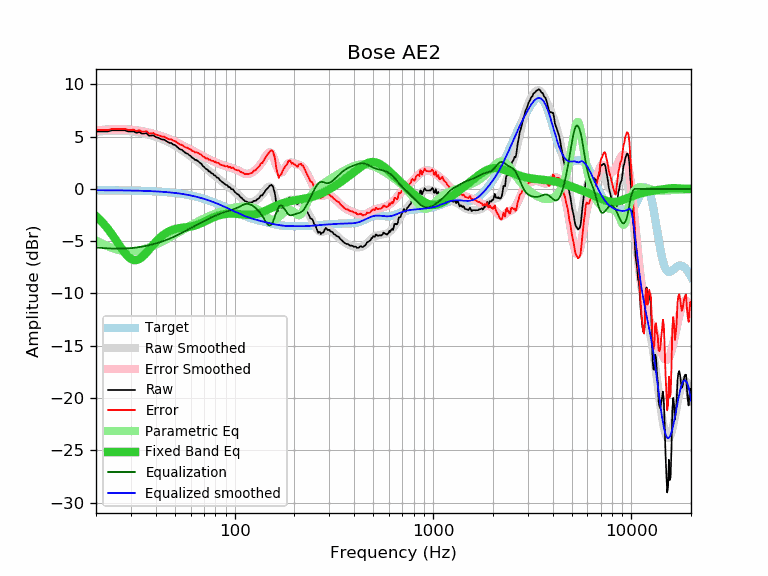

The file beside this chart, header and first rows:
frequency, raw, error, smoothed, error_smoothed, equalization, parametric_eq, equalized_raw, equalized_smoothed, target
20, 5.50, 5.62, 5.47, 5.59, -5.59, -2.60, -0.09, -0.12, -0.12
21, 5.50, 5.62, 5.50, 5.63, -5.63, -2.98, -0.13, -0.13, -0.12
22, 5.50, 5.63, 5.53, 5.66, -5.66, -3.39, -0.16, -0.13, -0.13
23, 5.50, 5.63, 5.56, 5.68, -5.68, -3.84, -0.18, -0.13, -0.13
24, 5.60, 5.73, 5.57, 5.70, -5.70, -4.31, -0.10, -0.13, -0.13
25, 5.60, 5.73, 5.58, 5.71, -5.71, -4.79, -0.11, -0.13, -0.13
26, 5.60, 5.74, 5.58, 5.72, -5.72, -5.28, -0.12, -0.14, -0.14
27, 5.60, 5.74, 5.57, 5.71, -5.71, -5.73, -0.11, -0.14, -0.14
28, 5.60, 5.75, 5.56, 5.70, -5.70, -6.14, -0.10, -0.15, -0.15
29, 5.50, 5.65, 5.54, 5.69, -5.69, -6.46, -0.19, -0.15, -0.15
30, 5.50, 5.65, 5.51, 5.66, -5.66, -6.69, -0.16, -0.15, -0.15
31, 5.50, 5.66, 5.48, 5.64, -5.64, -6.81, -0.14, -0.16, -0.16
32, 5.36, 5.53, 5.44, 5.60, -5.60, -6.81, -0.24, -0.17, -0.17
33, 5.44, 5.61, 5.39, 5.57, -5.57, -6.72, -0.13, -0.17, -0.17
34, 5.30, 5.48, 5.35, 5.52, -5.52, -6.55, -0.22, -0.18, -0.18
35, 5.30, 5.49, 5.29, 5.48, -5.48, -6.32, -0.18, -0.19, -0.19
36, 5.32, 5.51, 5.24, 5.43, -5.43, -6.07, -0.11, -0.19, -0.19
37, 5.09, 5.29, 5.18, 5.38, -5.38, -5.81, -0.29, -0.20, -0.20
38, 5.10, 5.31, 5.12, 5.33, -5.33, -5.55, -0.23, -0.21, -0.21
39, 5.12, 5.34, 5.05, 5.27, -5.27, -5.30, -0.15, -0.22, -0.22
40, 4.97, 5.20, 4.98, 5.22, -5.22, -5.07, -0.25, -0.23, -0.23
41, 4.90, 5.14, 4.91, 5.16, -5.16, -4.86, -0.26, -0.25, -0.24
42, 4.82, 5.08, 4.84, 5.10, -5.10, -4.67, -0.28, -0.26, -0.26
43, 4.73, 5.00, 4.76, 5.03, -5.03, -4.50, -0.30, -0.27, -0.27
44, 4.72, 5.00, 4.68, 4.97, -4.97, -4.35, -0.25, -0.28, -0.28
45, 4.60, 4.90, 4.60, 4.90, -4.90, -4.23, -0.30, -0.30, -0.30
46, 4.50, 4.81, 4.52, 4.83, -4.83, -4.12, -0.33, -0.31, -0.31
47, 4.40, 4.73, 4.43, 4.76, -4.76, -4.03, -0.36, -0.33, -0.33
48, 4.39, 4.74, 4.34, 4.68, -4.68, -3.95, -0.29, -0.35, -0.35
49, 4.24, 4.61, 4.24, 4.61, -4.61, -3.89, -0.37, -0.37, -0.37
50, 4.20, 4.58, 4.14, 4.53, -4.53, -3.84, -0.33, -0.38, -0.38
51, 4.06, 4.46, 4.04, 4.45, -4.45, -3.80, -0.39, -0.40, -0.40
52, 3.92, 4.34, 3.94, 4.37, -4.37, -3.77, -0.45, -0.42, -0.42
53, 3.79, 4.24, 3.84, 4.29, -4.29, -3.74, -0.50, -0.45, -0.45
54, 3.76, 4.23, 3.74, 4.21, -4.21, -3.72, -0.45, -0.47, -0.47
55, 3.63, 4.12, 3.63, 4.13, -4.13, -3.70, -0.50, -0.49, -0.49
56, 3.51, 4.03, 3.53, 4.05, -4.05, -3.68, -0.54, -0.52, -0.52
57, 3.39, 3.93, 3.43, 3.97, -3.97, -3.67, -0.58, -0.54, -0.54
58, 3.37, 3.94, 3.33, 3.90, -3.90, -3.65, -0.53, -0.57, -0.57
59, 3.22, 3.82, 3.23, 3.83, -3.83, -3.63, -0.61, -0.60, -0.60
60, 3.15, 3.77, 3.13, 3.76, -3.76, -3.60, -0.61, -0.62, -0.62
61, 2.98, 3.63, 3.03, 3.69, -3.69, -3.57, -0.71, -0.65, -0.65
62, 2.93, 3.61, 2.94, 3.62, -3.62, -3.54, -0.69, -0.68, -0.68
63, 2.78, 3.49, 2.84, 3.55, -3.55, -3.50, -0.77, -0.71, -0.71
64, 2.78, 3.52, 2.74, 3.48, -3.48, -3.46, -0.70, -0.74, -0.74
65, 2.68, 3.46, 2.64, 3.42, -3.42, -3.42, -0.74, -0.78, -0.78
66, 2.58, 3.39, 2.54, 3.35, -3.35, -3.37, -0.77, -0.81, -0.81
67, 2.49, 3.33, 2.44, 3.28, -3.28, -3.32, -0.79, -0.84, -0.84
68, 2.39, 3.27, 2.34, 3.21, -3.21, -3.26, -0.82, -0.88, -0.88
69, 2.20, 3.11, 2.23, 3.15, -3.15, -3.21, -0.95, -0.91, -0.91
70, 2.12, 3.07, 2.13, 3.08, -3.08, -3.15, -0.96, -0.95, -0.95
71, 1.98, 2.97, 2.03, 3.02, -3.02, -3.09, -1.04, -0.99, -0.99
72, 1.88, 2.90, 1.93, 2.96, -2.96, -3.04, -1.08, -1.02, -1.02
73, 1.86, 2.92, 1.84, 2.90, -2.90, -2.98, -1.04, -1.06, -1.06
74, 1.68, 2.78, 1.74, 2.84, -2.84, -2.93, -1.16, -1.10, -1.10
75, 1.68, 2.82, 1.65, 2.79, -2.79, -2.88, -1.11, -1.14, -1.14
76, 1.53, 2.71, 1.56, 2.74, -2.74, -2.82, -1.21, -1.18, -1.18
77, 1.48, 2.70, 1.47, 2.69, -2.69, -2.78, -1.21, -1.22, -1.22
78, 1.42, 2.68, 1.39, 2.64, -2.64, -2.73, -1.22, -1.26, -1.26
79, 1.28, 2.58, 1.30, 2.60, -2.60, -2.69, -1.32, -1.30, -1.30
... 553 more rows
